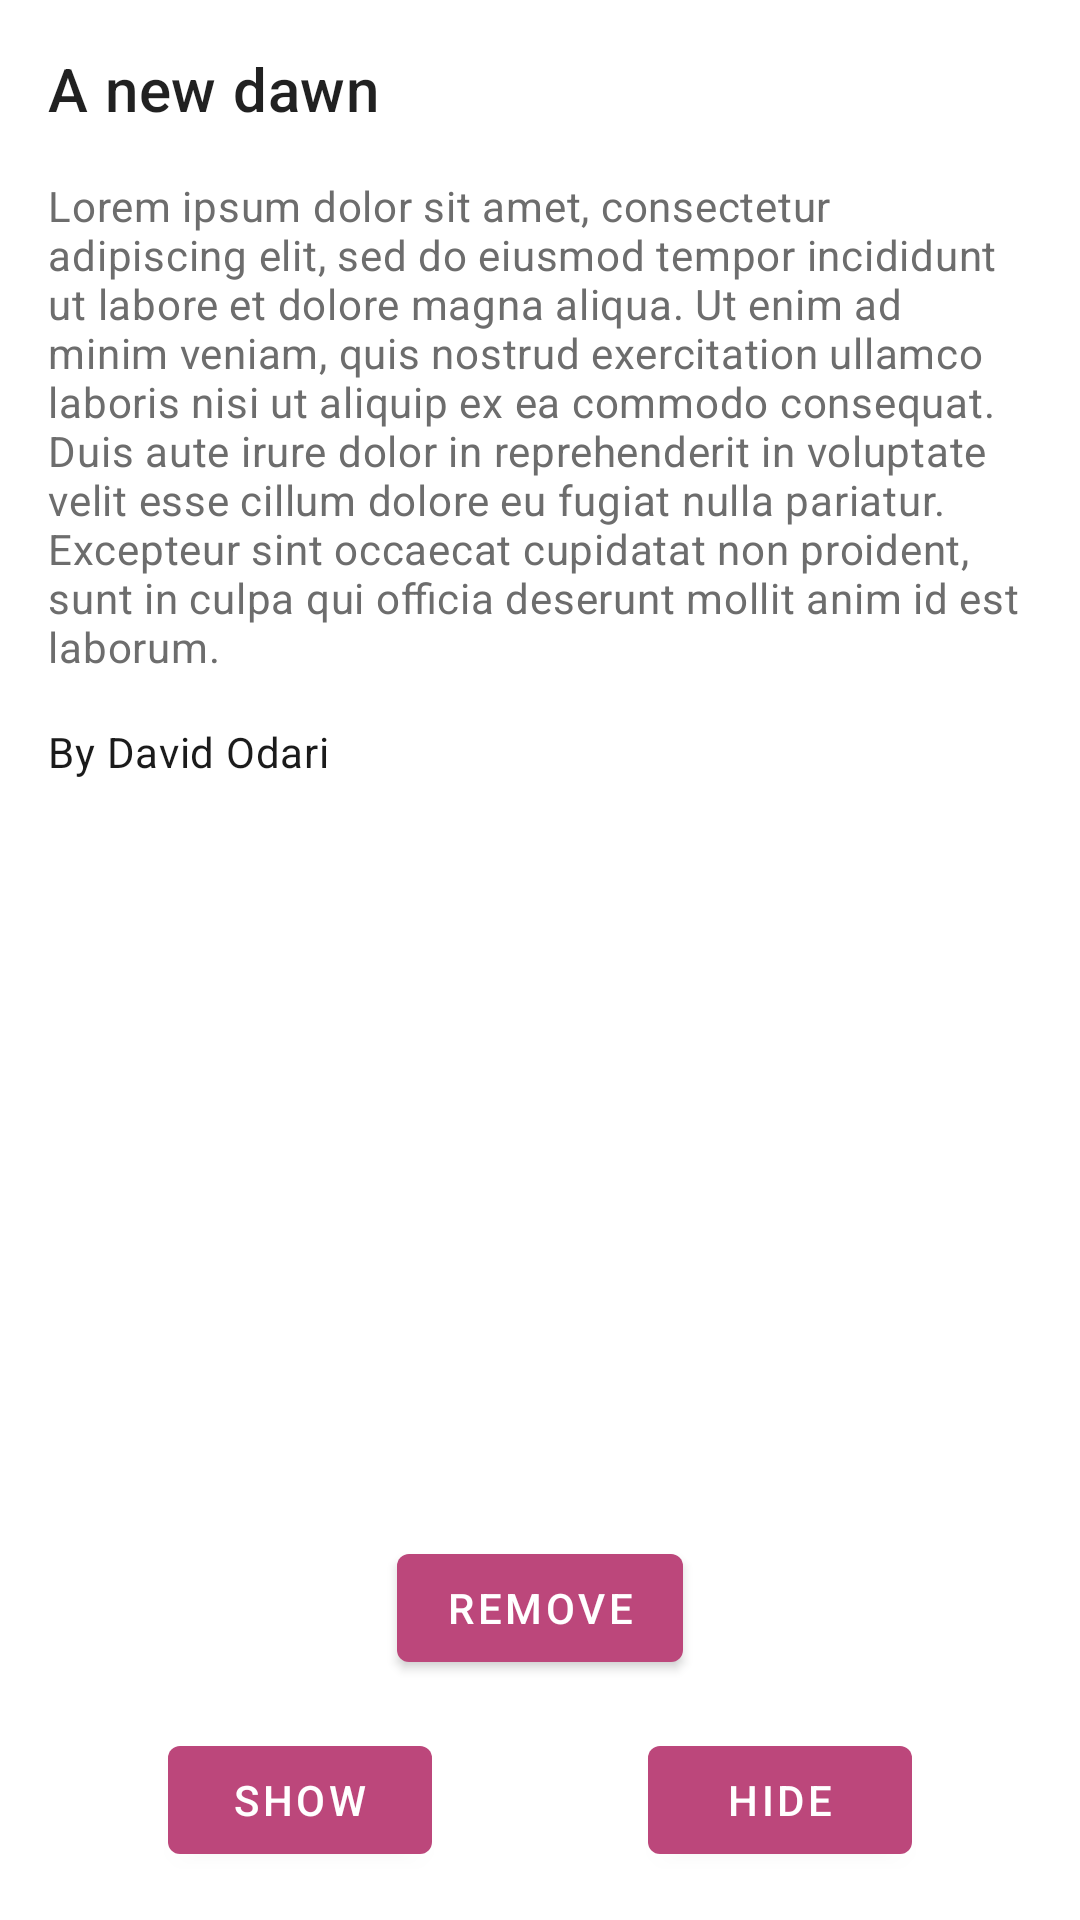

Produce the Android XML layout that renders to this screen, including the resource entries it uses.
<!-- AndroidManifest.xml: application theme AppTheme -->
<!-- res/layout/fragment_layout_transition.xml -->
<?xml version="1.0" encoding="utf-8"?>
<androidx.constraintlayout.widget.ConstraintLayout
    xmlns:android="http://schemas.android.com/apk/res/android"
    xmlns:app="http://schemas.android.com/apk/res-auto"
    xmlns:tools="http://schemas.android.com/tools"
    android:id="@+id/layout"
    android:layout_width="match_parent"
    android:layout_height="match_parent"
    android:animateLayoutChanges="true"
    tools:context=".animations.LayoutTransitionFragment">

    <TextView
        android:id="@+id/dummy_title"
        style="@style/Base.TextAppearance.MaterialX.Headline"
        android:layout_width="match_parent"
        android:layout_height="wrap_content"
        android:layout_margin="@dimen/margin_standard"
        android:text="@string/dummy_text_1"
        app:layout_constraintEnd_toEndOf="parent"
        app:layout_constraintStart_toStartOf="parent"
        app:layout_constraintTop_toTopOf="parent" />

    <TextView
        android:id="@+id/dummy_body"
        android:layout_width="match_parent"
        android:layout_height="wrap_content"
        android:layout_margin="@dimen/margin_standard"
        android:text="@string/dummy_text_3"
        android:textAppearance="@style/TextAppearance.MaterialComponents.Body2"
        android:textColor="@color/color_grey_800_light"
        app:layout_constraintEnd_toEndOf="parent"
        app:layout_constraintStart_toStartOf="parent"
        app:layout_constraintTop_toBottomOf="@+id/dummy_title" />

    <TextView
        android:id="@+id/dummy_author"
        android:layout_width="match_parent"
        android:layout_height="wrap_content"
        android:layout_margin="@dimen/margin_standard"
        android:text="By David Odari"
        android:textAppearance="@style/TextAppearance.MaterialComponents.Body2"
        android:textColor="@color/color_grey_800_dark"
        app:layout_constraintEnd_toEndOf="parent"
        app:layout_constraintStart_toStartOf="parent"
        app:layout_constraintTop_toBottomOf="@+id/dummy_body" />

    <com.google.android.material.button.MaterialButton
        android:id="@+id/remove_button"
        style="@style/Widget.MaterialX.Button"
        android:layout_width="wrap_content"
        android:layout_height="wrap_content"
        android:layout_margin="@dimen/margin_standard"
        android:text="Remove"
        app:layout_constraintBottom_toTopOf="@+id/show_button"
        app:layout_constraintEnd_toEndOf="parent"
        app:layout_constraintStart_toStartOf="parent" />

    <com.google.android.material.button.MaterialButton
        android:id="@+id/show_button"
        style="@style/Widget.MaterialX.Button"
        android:layout_width="wrap_content"
        android:layout_height="wrap_content"
        android:layout_margin="@dimen/margin_standard"
        android:text="Show"
        app:layout_constraintBottom_toBottomOf="parent"
        app:layout_constraintEnd_toStartOf="@+id/hide_button"
        app:layout_constraintStart_toStartOf="parent" />

    <com.google.android.material.button.MaterialButton
        android:id="@+id/hide_button"
        style="@style/Widget.MaterialX.Button"
        android:layout_width="wrap_content"
        android:layout_height="wrap_content"
        android:layout_margin="@dimen/margin_standard"
        android:text="Hide"
        app:layout_constraintBottom_toBottomOf="parent"
        app:layout_constraintEnd_toEndOf="parent"
        app:layout_constraintStart_toEndOf="@+id/show_button" />

</androidx.constraintlayout.widget.ConstraintLayout>
<!-- resources referenced by this layout -->
<resources>
  <color name="color_grey_800_dark">#1b1b1b</color>
  <color name="color_grey_800_light">#6d6d6d</color>
  <dimen name="margin_standard">16dp</dimen>
  <string name="dummy_text_1">A new dawn</string>
  <string name="dummy_text_3">
          Lorem ipsum dolor sit amet, consectetur adipiscing elit, sed do
          eiusmod tempor incididunt ut labore et dolore magna aliqua. Ut enim ad minim veniam, quis
          nostrud exercitation ullamco laboris nisi ut aliquip ex ea commodo consequat. Duis aute irure
          dolor in reprehenderit in voluptate velit esse cillum dolore eu fugiat nulla pariatur.
          Excepteur sint occaecat cupidatat non proident, sunt in culpa qui officia deserunt mollit
          anim id est laborum.
      </string>
  <style name="Base.TextAppearance.MaterialX.Headline" parent="TextAppearance.MaterialComponents.Headline6">
          <item name="android:ellipsize">end</item>
          <item name="android:maxLines">1</item>
      </style>
  <style name="Widget.MaterialX.Button" parent="Widget.MaterialComponents.Button">
          <item name="rippleColor">@color/color_white</item>
          <item name="android:textColor">@color/color_white</item>
          <item name="backgroundTint">@color/color_pink_900_light</item>
      </style>
  <style name="AppTheme" parent="BaseTheme" />
  <color name="color_white">#ffffff</color>
  <color name="color_pink_900_light">#bc477b</color>
  <style name="BaseTheme" parent="Theme.MaterialComponents.DayNight">
          <item name="colorPrimary">@color/color_grey_50</item>
          <item name="colorPrimaryDark">@color/color_grey_50</item>
          <item name="colorPrimaryVariant">@color/color_grey_50_dark</item>
          <item name="colorOnPrimary">@color/color_black</item>
  
          <item name="colorSecondary">@color/color_grey_800</item>
          <item name="colorSecondaryVariant">@color/color_grey_800_light</item>
          <item name="colorOnSecondary">@color/color_white</item>
  
          <item name="colorSurface">@color/color_white</item>
          <item name="colorOnSurface">@color/color_black</item>
  
          <item name="android:colorBackground">@color/color_white</item>
          <item name="colorOnBackground">@color/color_black</item>
  
          <item name="colorError">@color/color_orange_300</item>
          <item name="colorOnError">@color/color_black</item>
      </style>
  <color name="color_grey_50">#fafafa</color>
  <color name="color_grey_50_dark">#c7c7c7</color>
  <color name="color_black">#000000</color>
  <color name="color_grey_800">#424242</color>
  <color name="color_orange_300">#ffb74d</color>
</resources>
